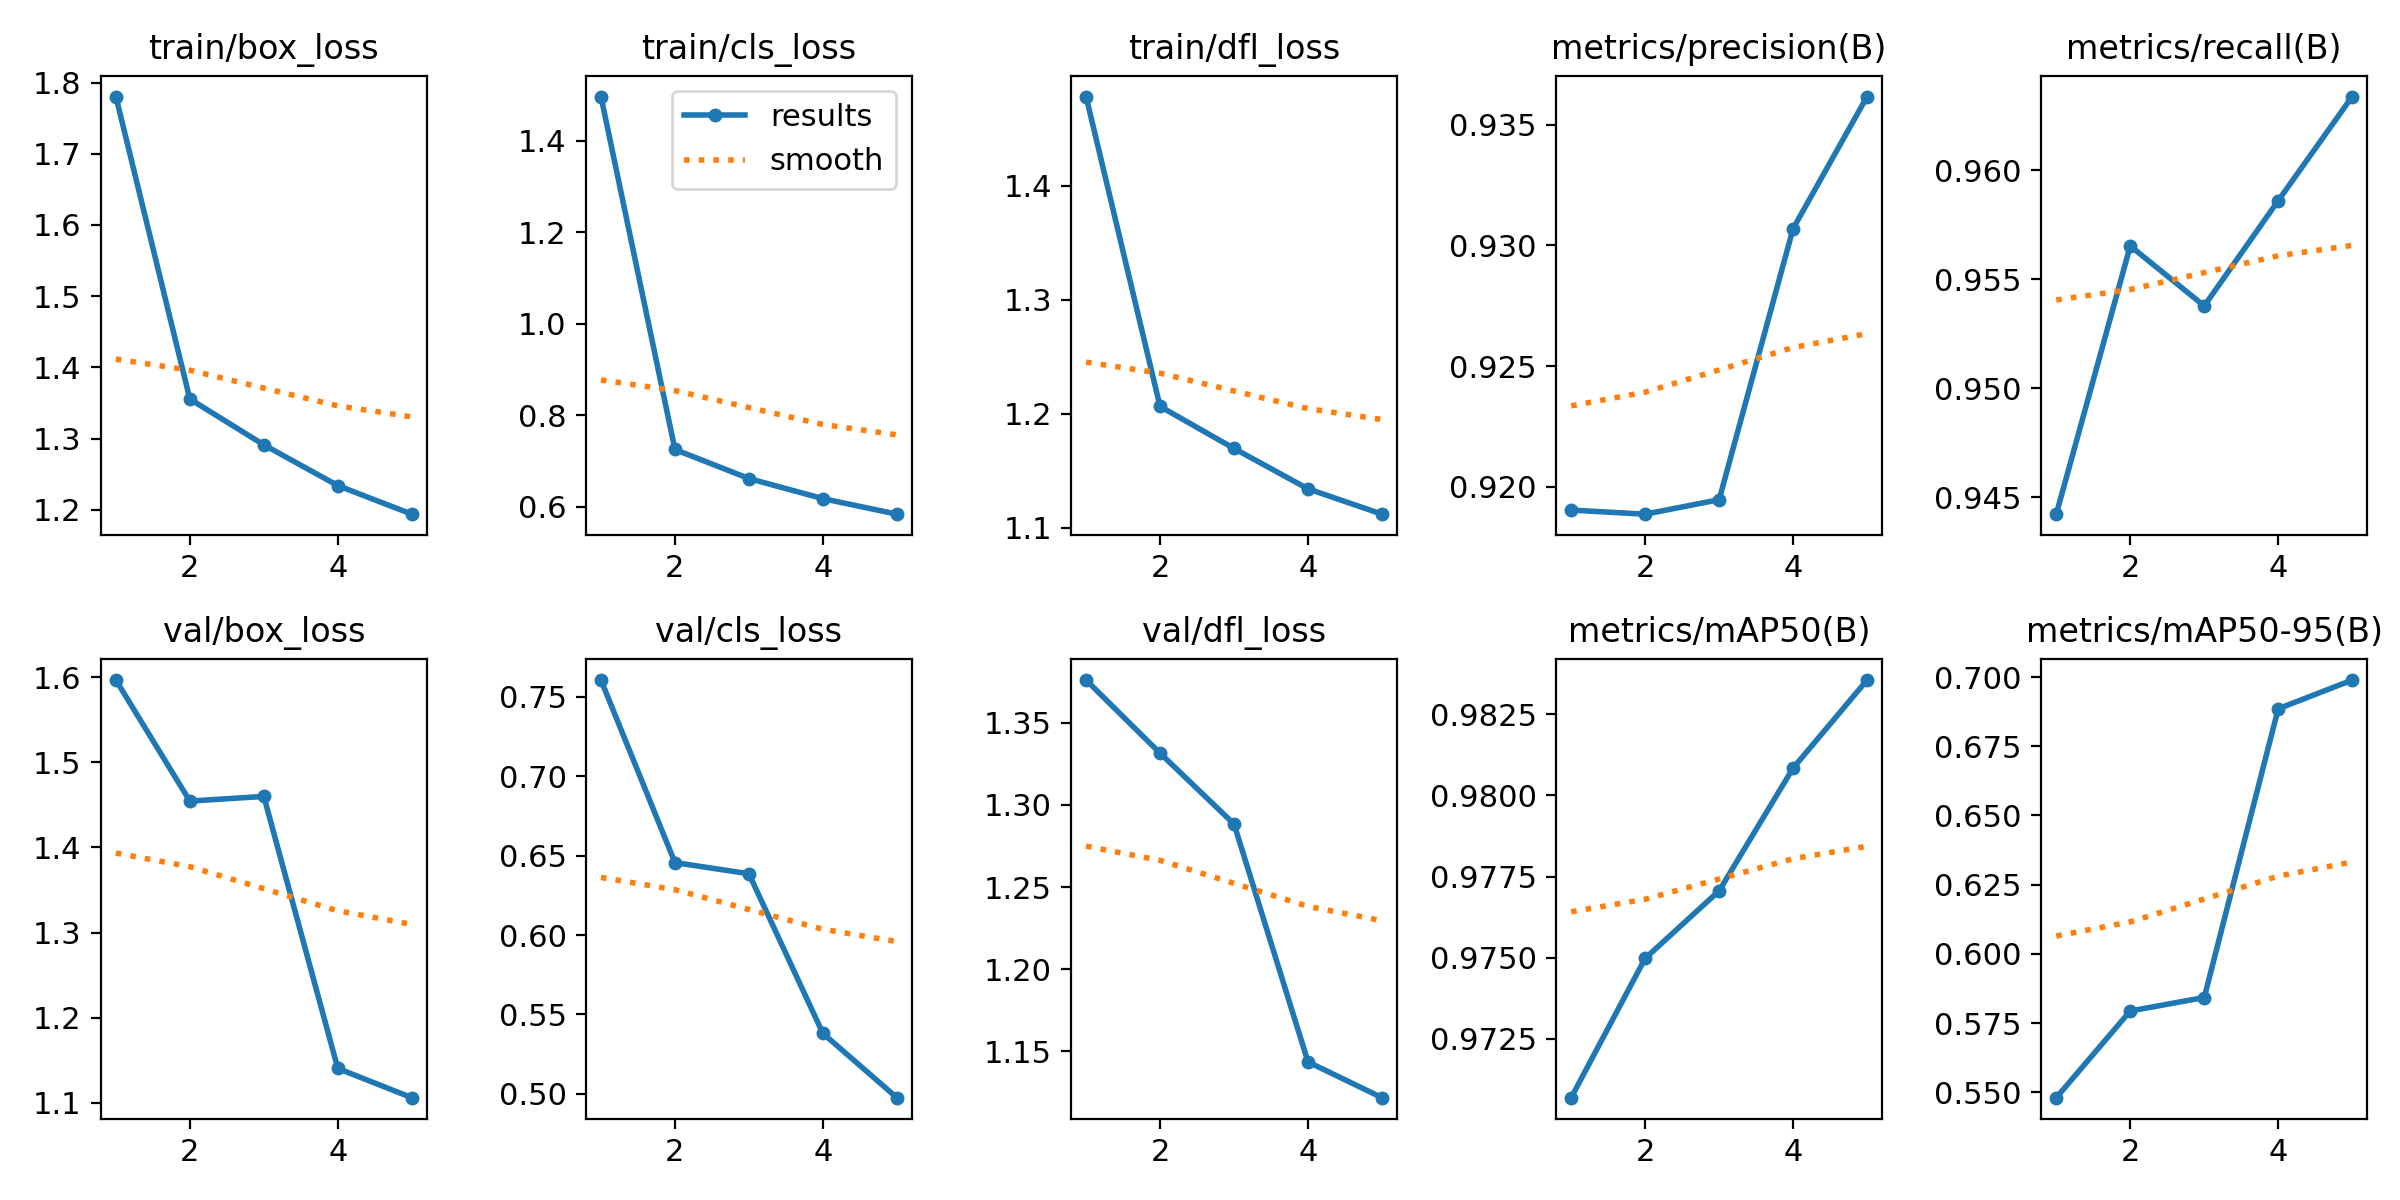

Source data for this figure (header and first rows):
epoch, time, train/box_loss, train/cls_loss, train/dfl_loss, metrics/precision(B), metrics/recall(B), metrics/mAP50(B), metrics/mAP50-95(B), val/box_loss, val/cls_loss, val/dfl_loss, lr/pg0, lr/pg1, lr/pg2
1, 114.3, 1.78, 1.496, 1.478, 0.919, 0.9442, 0.9707, 0.5481, 1.597, 0.7604, 1.376, 0.0006639, 0.0006639, 0.0006639
2, 220.8, 1.355, 0.7251, 1.206, 0.9189, 0.9565, 0.975, 0.5794, 1.454, 0.6456, 1.332, 0.001067, 0.001067, 0.001067
3, 296, 1.291, 0.6616, 1.17, 0.9195, 0.9538, 0.9771, 0.5842, 1.46, 0.6385, 1.288, 0.001206, 0.001206, 0.001206
4, 370.9, 1.234, 0.6177, 1.134, 0.9307, 0.9586, 0.9808, 0.6885, 1.141, 0.5381, 1.143, 0.000812, 0.000812, 0.000812
5, 436.9, 1.194, 0.5838, 1.112, 0.9362, 0.9634, 0.9836, 0.6989, 1.106, 0.4977, 1.122, 0.000416, 0.000416, 0.000416
